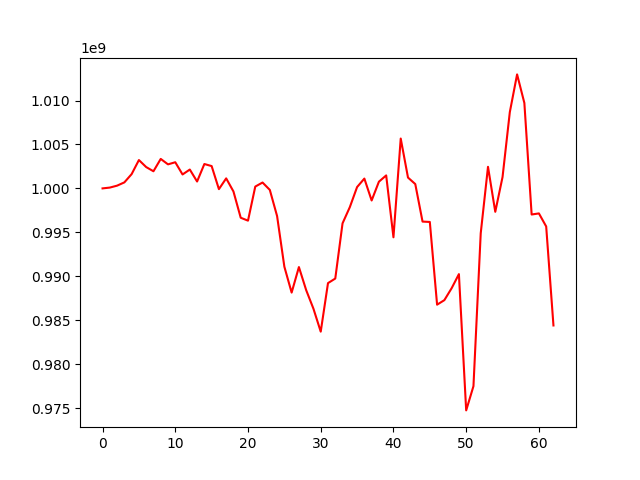

Source data for this figure (header and first rows):
, 0
0, 1000000000
1, 1000092961
2, 1000312755
3, 1000684031
4, 1001625776
5, 1003226300
6, 1002426377
7, 1001949340
8, 1003354611
9, 1002735326
10, 1002975941
11, 1001586021
12, 1002144922
13, 1000783499
14, 1002773572
15, 1002540561
16, 999915719
17, 1001140513
18, 999649730
19, 996659511
20, 996329431
21, 1000207317
22, 1000668818
23, 999829622
24, 996850415
25, 991087753
26, 988143746
27, 991047510
28, 988421572
29, 986303670
30, 983697717
31, 989221885
32, 989741779
33, 996023972
34, 997866595
35, 1000153628
36, 1001115886
37, 998624705
38, 1000761319
39, 1001477719
40, 994435130
41, 1005672010
42, 1001230542
43, 1000493153
44, 996222789
45, 996181629
46, 986768482
47, 987283595
48, 988641717
49, 990245430
50, 974736966
51, 977495021
52, 994891013
53, 1002454930
54, 997334103
55, 1001294949
56, 1008678818
57, 1012972315
58, 1009720080
59, 997028634
... 3 more rows
